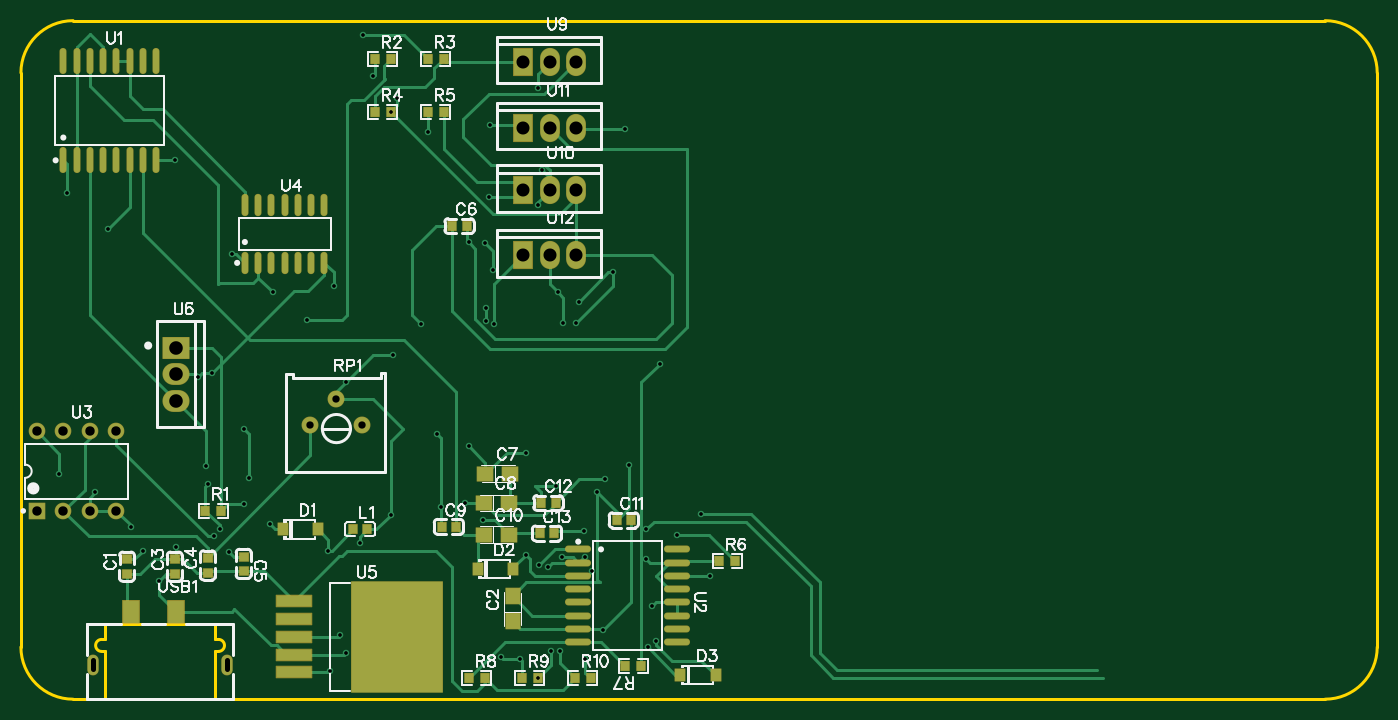
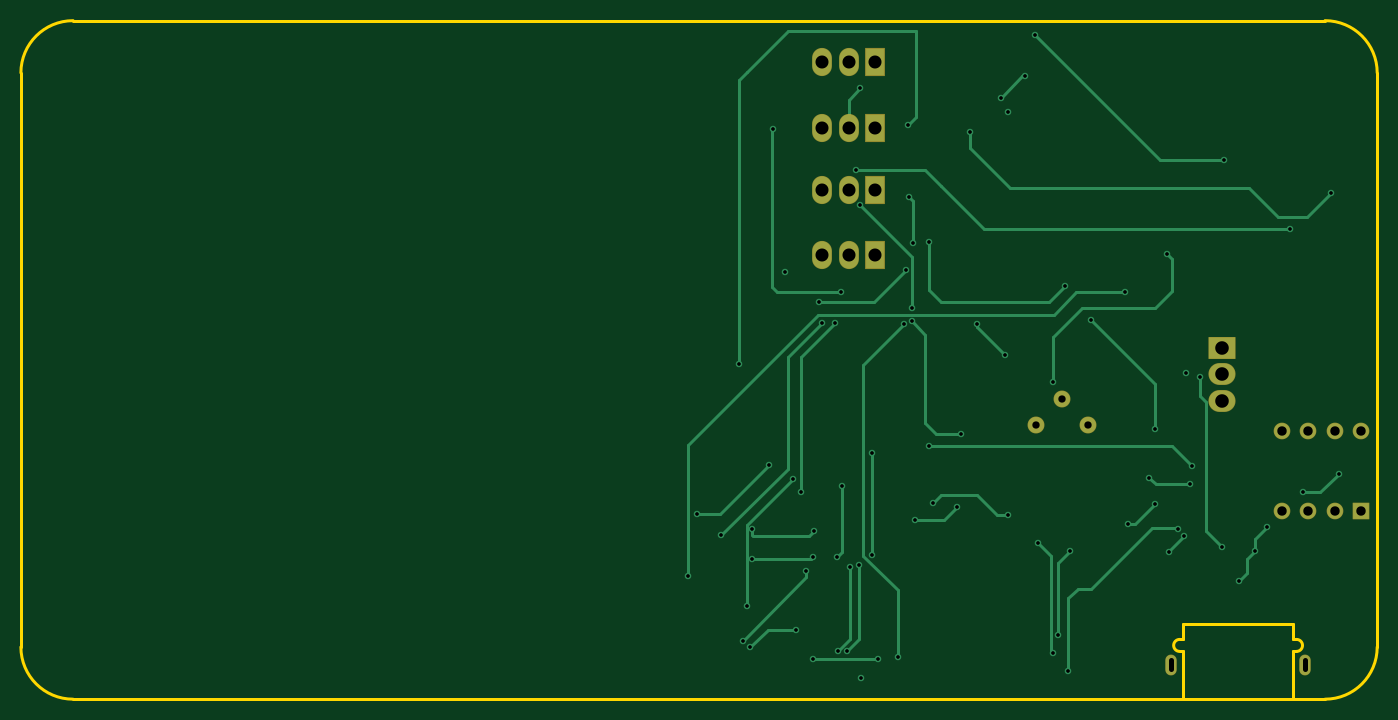
Circuit board: 9 layer files. Board 130.0 x 65.0 mm.
- drill: Drill_PTH_Through.DRL (2220 bytes)
- drill: Drill_PTH_Through_Via.DRL (1585 bytes)
- outline: Gerber_BoardOutlineLayer.GKO (1406 bytes)
- bottom_copper: Gerber_BottomLayer.GBL (7433 bytes)
- bottom_mask: Gerber_BottomSolderMaskLayer.GBS (1808 bytes)
- top_copper: Gerber_TopLayer.GTL (17532 bytes)
- paste: Gerber_TopPasteMaskLayer.GTP (11339 bytes)
- top_silk: Gerber_TopSilkscreenLayer.GTO (37270 bytes)
- top_mask: Gerber_TopSolderMaskLayer.GTS (6458 bytes)

=== drill: Drill_PTH_Through.DRL ===
M48
METRIC,LZ,000.000
;FILE_FORMAT=3:3
;TYPE=PLATED
;Layer: PTH_Through
;EasyEDA v6.5.44, 2024-08-27 12:09:24
;1dc7b83da83f4ea3951a22daee788f59,f1a1d2977d3b4f1281c114c53eaa6542,10
;Gerber Generator version 0.2
;Holesize 1 = 0.310 mm
T01C0.310
;Holesize 2 = 0.501 mm
T02C0.501
;Holesize 3 = 0.701 mm
T03C0.701
;Holesize 4 = 0.901 mm
T04C0.901
;Holesize 5 = 1.250 mm
T05C1.250
;Holesize 6 = 1.301 mm
T06C1.301
%
G05
G90
T01
X057150Y058856
X043044Y056515
X043688Y057912
X041402Y059944
X057141Y002286
X058420Y004826
X057277Y013081
X059309Y004826
X058166Y012954
X061722Y004064
X055499Y004064
X011303Y021844
X014732Y020066
X018161Y016764
X019304Y014478
X020828Y011557
X026162Y015875
X027559Y014351
X022479Y014859
X024638Y031115
X026670Y016510
X037211Y002921
X028956Y018923
X031496Y017018
X037084Y014478
X038227Y006350
X040132Y015240
X038735Y004699
X012065Y048768
X046609Y054610
X016002Y045339
X057531Y050927
X047879Y018669
X051943Y017399
X056007Y023876
X056007Y014097
X050165Y019050
X043053Y017907
X025400Y022606
X050546Y024511
X022352Y051892
X040386Y063881
X035052Y036576
X028956Y026162
X029464Y021463
X025527Y020828
X025908Y031496
X037592Y039878
X050546Y044069
X027813Y042926
X038735Y030607
X031750Y039243
X073660Y012065
X043307Y033274
X045974Y036195
X052959Y036195
X053594Y004318
X057150Y047625
X052197Y037719
X052197Y036449
X047498Y025654
X065532Y054864
X059055Y039243
X052578Y055245
X068834Y032385
X059563Y036322
X062865Y020066
X068453Y005842
X062357Y012573
X067691Y005207
X063373Y006858
X059436Y013843
X058928Y020701
X063627Y021336
X068072Y009144
X061722Y013843
X067564Y013716
X061595Y016383
X067564Y016510
X070485Y016002
X060833Y036322
X064389Y041148
X052451Y048387
X052070Y043942
X052832Y041402
X061087Y038354
X065913Y022733
X072771Y018034
T02
X014510Y003096G85X014510Y003996
X027400Y003096G85X027400Y003996
T03
X037846Y029030
X040346Y026530
X035346Y026530
T04
X009144Y018288
X011684Y018288
X014224Y018288
X016764Y018288
X009144Y025908
X011684Y025908
X014224Y025908
X016764Y025908
T05
X058293Y061346
X060833Y061336
X055753Y061346
X058293Y049027
X060833Y049017
X055753Y049027
X058293Y054996
X060833Y054986
X055753Y054996
X058293Y042804
X060833Y042794
X055753Y042804
T06
X022479Y033909
X022479Y028829
X022479Y031369
M30

=== drill: Drill_PTH_Through_Via.DRL ===
M48
METRIC,LZ,000.000
;FILE_FORMAT=3:3
;TYPE=PLATED
;Layer: PTH_Through_Via
;EasyEDA v6.5.44, 2024-08-27 12:09:24
;1dc7b83da83f4ea3951a22daee788f59,f1a1d2977d3b4f1281c114c53eaa6542,10
;Gerber Generator version 0.2
;Holesize 1 = 0.310 mm
T01C0.310
%
G05
G90
T01
X057150Y058856
X043044Y056515
X043688Y057912
X041402Y059944
X057141Y002286
X058420Y004826
X057277Y013081
X059309Y004826
X058166Y012954
X061722Y004064
X055499Y004064
X011303Y021844
X014732Y020066
X018161Y016764
X019304Y014478
X020828Y011557
X026162Y015875
X027559Y014351
X022479Y014859
X024638Y031115
X026670Y016510
X037211Y002921
X028956Y018923
X031496Y017018
X037084Y014478
X038227Y006350
X040132Y015240
X038735Y004699
X012065Y048768
X046609Y054610
X016002Y045339
X057531Y050927
X047879Y018669
X051943Y017399
X056007Y023876
X056007Y014097
X050165Y019050
X043053Y017907
X025400Y022606
X050546Y024511
X022352Y051892
X040386Y063881
X035052Y036576
X028956Y026162
X029464Y021463
X025527Y020828
X025908Y031496
X037592Y039878
X050546Y044069
X027813Y042926
X038735Y030607
X031750Y039243
X073660Y012065
X043307Y033274
X045974Y036195
X052959Y036195
X053594Y004318
X057150Y047625
X052197Y037719
X052197Y036449
X047498Y025654
X065532Y054864
X059055Y039243
X052578Y055245
X068834Y032385
X059563Y036322
X062865Y020066
X068453Y005842
X062357Y012573
X067691Y005207
X063373Y006858
X059436Y013843
X058928Y020701
X063627Y021336
X068072Y009144
X061722Y013843
X067564Y013716
X061595Y016383
X067564Y016510
X070485Y016002
X060833Y036322
X064389Y041148
X052451Y048387
X052070Y043942
X052832Y041402
X061087Y038354
X065913Y022733
X072771Y018034
M30

=== outline: Gerber_BoardOutlineLayer.GKO ===
G04 Layer: BoardOutlineLayer*
G04 EasyEDA v6.5.44, 2024-08-27 12:09:24*
G04 1dc7b83da83f4ea3951a22daee788f59,f1a1d2977d3b4f1281c114c53eaa6542,10*
G04 Gerber Generator version 0.2*
G04 Scale: 100 percent, Rotated: No, Reflected: No *
G04 Dimensions in millimeters *
G04 leading zeros omitted , absolute positions ,4 integer and 5 decimal *
%FSLAX45Y45*%
%MOMM*%

%ADD10C,0.2540*%
D10*
X761997Y524200D02*
G01*
X761997Y6027788D01*
X13261972Y24201D02*
G01*
X1261996Y24201D01*
X13761971Y6027788D02*
G01*
X13761971Y524200D01*
X1261996Y6527787D02*
G01*
X13261972Y6527787D01*
G75*
G01*
X13261973Y6527787D02*
G02*
X13761972Y6027788I0J-499999D01*
G75*
G01*
X13761972Y524200D02*
G02*
X13261973Y24201I-499999J0D01*
G75*
G01*
X1261997Y24201D02*
G02*
X761998Y524200I0J499999D01*
G75*
G01*
X761998Y6027788D02*
G02*
X1261997Y6527787I499999J0D01*
X1599692Y744517D02*
G01*
X1565402Y744517D01*
X1565402Y597197D01*
X1535684Y597197D01*
X2605277Y744517D02*
G01*
X2625597Y744517D01*
X2625597Y597197D01*
X2655570Y597197D01*
X1599600Y744601D02*
G01*
X2605199Y744601D01*
X2655498Y482099D02*
G01*
X2625498Y482099D01*
X2625498Y440601D01*
X2625498Y24803D02*
G01*
X2625498Y440601D01*
X1565501Y24203D02*
G01*
X1565501Y440001D01*
X1535770Y482102D02*
G01*
X1565501Y482102D01*
X1565501Y440001D01*
G75*
G01*
X2655499Y482100D02*
G03*
X2655499Y597101I0J57500D01*
G75*
G01*
X1535770Y597101D02*
G03*
X1535770Y482102I-382J-57500D01*

%LPD*%
M02*

=== bottom_copper: Gerber_BottomLayer.GBL (7433 bytes, source omitted) ===
=== bottom_mask: Gerber_BottomSolderMaskLayer.GBS ===
G04 Layer: BottomSolderMaskLayer*
G04 EasyEDA v6.5.44, 2024-08-27 12:09:24*
G04 1dc7b83da83f4ea3951a22daee788f59,f1a1d2977d3b4f1281c114c53eaa6542,10*
G04 Gerber Generator version 0.2*
G04 Scale: 100 percent, Rotated: No, Reflected: No *
G04 Dimensions in millimeters *
G04 leading zeros omitted , absolute positions ,4 integer and 5 decimal *
%FSLAX45Y45*%
%MOMM*%

%AMMACRO1*4,1,8,-0.7711,-0.8008,-0.8008,-0.771,-0.8008,0.7711,-0.7711,0.8008,0.771,0.8008,0.8008,0.7711,0.8008,-0.771,0.771,-0.8008,-0.7711,-0.8008,0*%
%AMMACRO2*4,1,8,-1.2707,-1.0516,-1.3005,-1.0218,-1.3005,1.0218,-1.2707,1.0516,1.2707,1.0516,1.3005,1.0218,1.3005,-1.0218,1.2707,-1.0516,-1.2707,-1.0516,0*%
%AMMACRO3*4,1,8,-0.9211,-1.3508,-0.9508,-1.321,-0.9508,1.3211,-0.9211,1.3508,0.921,1.3508,0.9508,1.3211,0.9508,-1.321,0.921,-1.3508,-0.9211,-1.3508,0*%
%ADD10C,1.6256*%
%ADD11MACRO1*%
%ADD12C,1.6016*%
%ADD13MACRO2*%
%ADD14O,2.601595X2.101596*%
%ADD15O,1.9015964X2.7015948*%
%ADD16MACRO3*%
%ADD17O,1.0999978000000001X1.999996*%

%LPD*%
D10*
G01*
X3784625Y2903016D03*
G01*
X4034586Y2653029D03*
G01*
X3534613Y2653029D03*
D11*
G01*
X914400Y1828800D03*
D12*
G01*
X1168400Y1828800D03*
G01*
X1422400Y1828800D03*
G01*
X1676400Y1828800D03*
G01*
X914400Y2590800D03*
G01*
X1168400Y2590800D03*
G01*
X1422400Y2590800D03*
G01*
X1676400Y2590800D03*
D13*
G01*
X2247900Y3390900D03*
D14*
G01*
X2247900Y2882900D03*
G01*
X2247900Y3136900D03*
D15*
G01*
X5829300Y6134582D03*
G01*
X6083300Y6133592D03*
D16*
G01*
X5575294Y6134597D03*
D15*
G01*
X5829300Y4902682D03*
G01*
X6083300Y4901692D03*
D16*
G01*
X5575294Y4902697D03*
D15*
G01*
X5829300Y5499582D03*
G01*
X6083300Y5498592D03*
D16*
G01*
X5575294Y5499597D03*
D15*
G01*
X5829300Y4280382D03*
G01*
X6083300Y4279392D03*
D16*
G01*
X5575294Y4280397D03*
D17*
G01*
X1451000Y354609D03*
G01*
X2739999Y354609D03*
M02*

=== top_copper: Gerber_TopLayer.GTL (17532 bytes, source omitted) ===
=== paste: Gerber_TopPasteMaskLayer.GTP (11339 bytes, source omitted) ===
=== top_silk: Gerber_TopSilkscreenLayer.GTO (37270 bytes, source omitted) ===
=== top_mask: Gerber_TopSolderMaskLayer.GTS (6458 bytes, source omitted) ===
